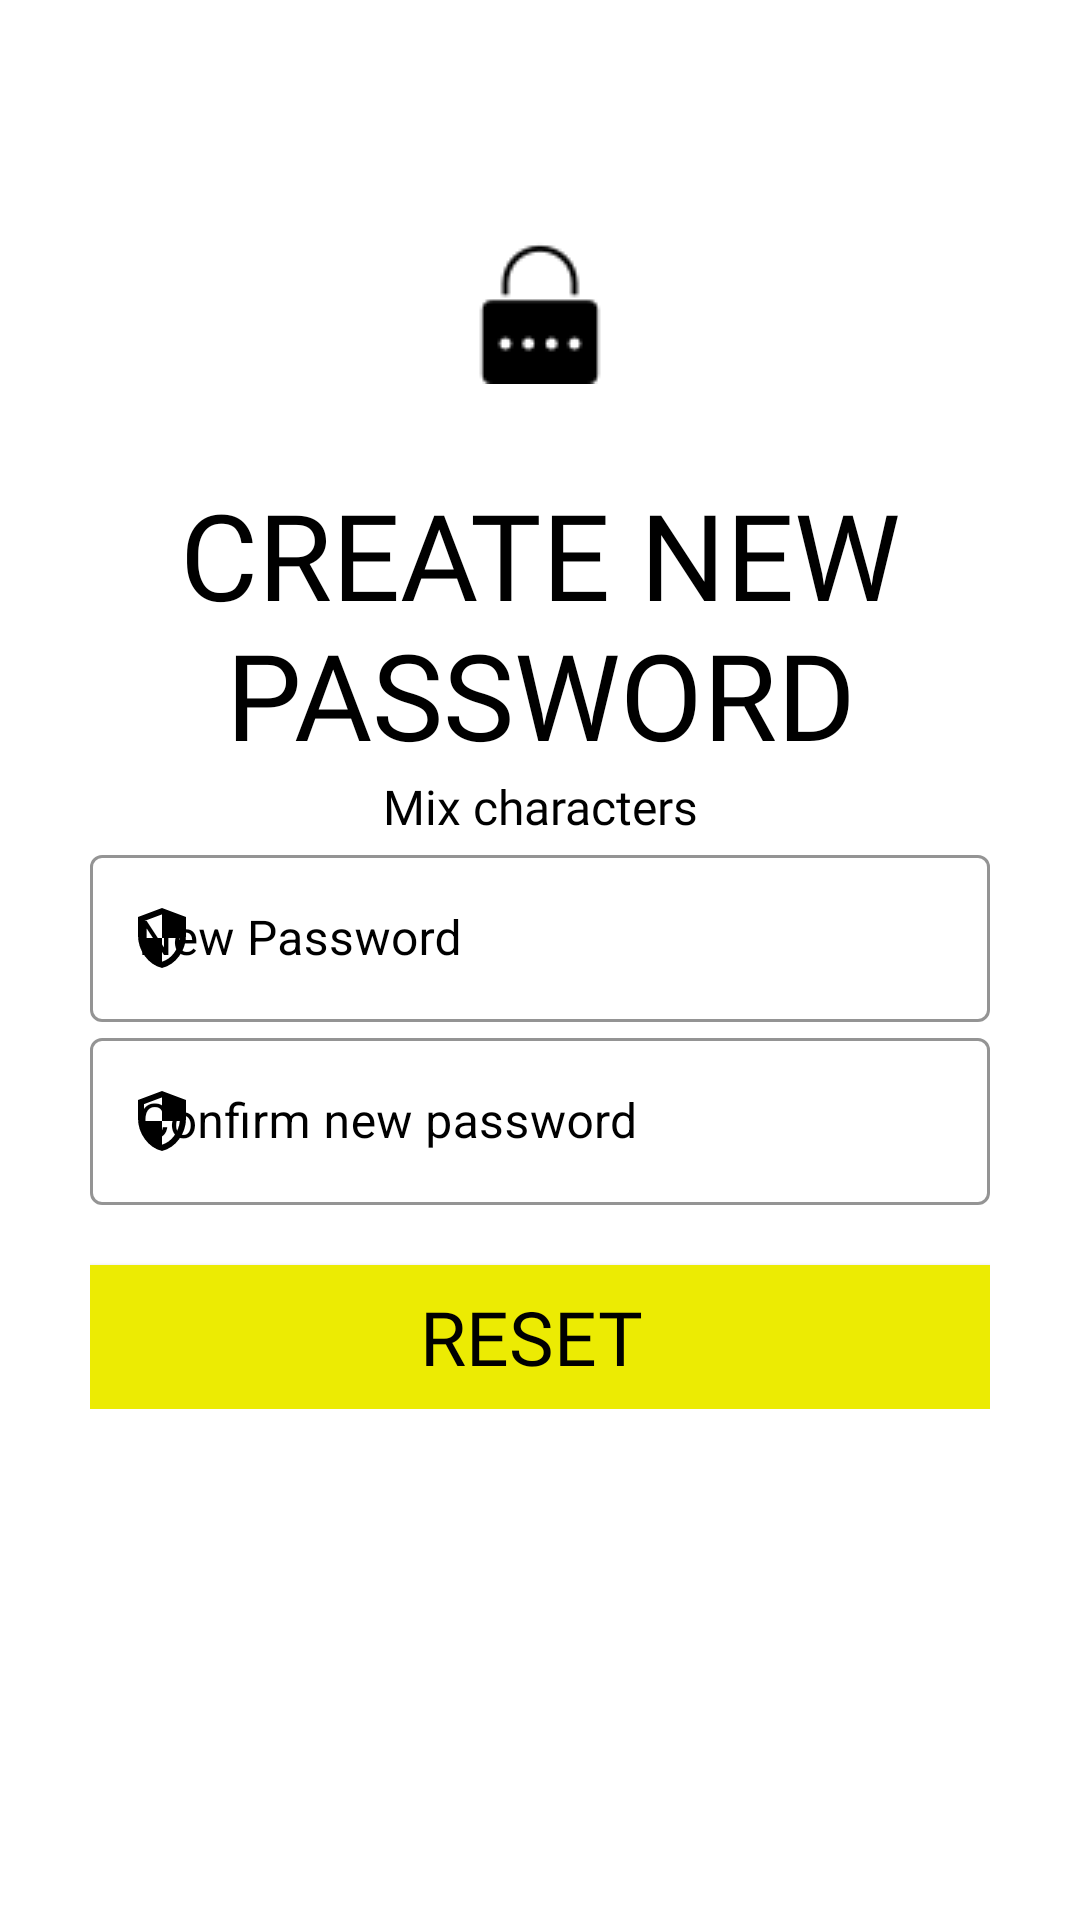

Produce the Android XML layout that renders to this screen, including the resource entries it uses.
<!-- AndroidManifest.xml: application theme Base.Theme.MSIARPA -->
<!-- res/layout/activity_set_new_password.xml -->
<?xml version="1.0" encoding="utf-8"?>
<ScrollView xmlns:android="http://schemas.android.com/apk/res/android"
    xmlns:app="http://schemas.android.com/apk/res-auto"
    xmlns:tools="http://schemas.android.com/tools"
    android:layout_width="match_parent"
    android:background="@color/white"
    android:padding="30dp"
    android:layout_height="match_parent"
    tools:context=".setNewPassword">

    <LinearLayout
        android:layout_width="match_parent"
        android:layout_height="wrap_content"
        android:orientation="vertical">

        <ImageView
            android:layout_width="wrap_content"
            android:layout_height="wrap_content"
            android:src="@drawable/backspace" />


        <ImageView
            android:layout_width="wrap_content"
            android:layout_height="wrap_content"
            android:src="@drawable/locking"
            android:layout_gravity="center"
            android:layout_marginTop="50dp"/>

        <TextView
            android:layout_width="wrap_content"
            android:layout_height="wrap_content"
            android:text="create new password"
            android:fontFamily="@font/montserrat_bold"
            android:textSize="40sp"
            android:textColor="@color/mocublack"
            android:gravity="center"
            android:textAlignment="center"
            android:layout_gravity="center"
            android:textAllCaps="true"
            android:layout_marginTop="30dp"/>


        <TextView
            android:layout_width="wrap_content"
            android:layout_height="wrap_content"
            android:text="Mix characters"
            android:fontFamily="@font/montserrat"
            android:textSize="16sp"
            android:textColor="@color/mocublack"
            android:gravity="center"
            android:textAlignment="center"
            android:layout_gravity="center"
            android:textAllCaps="false"/>


        <com.google.android.material.textfield.TextInputLayout
            style="@style/Widget.MaterialComponents.TextInputLayout.OutlinedBox"
            android:layout_width="match_parent"
            android:layout_height="wrap_content"
            android:hint="New Password"
            android:textColorHint="@color/mocublack"
            app:boxStrokeColor="@color/mocublack"
            app:boxStrokeWidthFocused="2dp"
            app:endIconMode="clear_text"
            app:endIconTint="@color/mocublack"
            app:hintTextColor="@color/mocublack"
            app:startIconDrawable="@drawable/securitypassword"
            app:startIconTint="@color/mocublack">

            <com.google.android.material.textfield.TextInputEditText
                android:id="@+id/resetPassword"
                android:layout_width="match_parent"
                android:layout_height="match_parent"
                android:textColor="@color/mocublack"
                android:inputType="textPassword"/>
        </com.google.android.material.textfield.TextInputLayout>



        <com.google.android.material.textfield.TextInputLayout
            style="@style/Widget.MaterialComponents.TextInputLayout.OutlinedBox"
            android:layout_width="match_parent"
            android:layout_height="wrap_content"
            android:hint="Confirm new password"
            android:textColorHint="@color/mocublack"
            app:boxStrokeColor="@color/mocublack"
            app:boxStrokeWidthFocused="2dp"
            app:endIconMode="clear_text"
            app:endIconTint="@color/mocublack"
            app:hintTextColor="@color/mocublack"
            app:startIconDrawable="@drawable/securitypassword"
            app:startIconTint="@color/mocublack">

            <com.google.android.material.textfield.TextInputEditText
                android:id="@+id/Pre_resetPassword"
                android:layout_width="match_parent"
                android:layout_height="match_parent"
                android:textColor="@color/mocublack"
                android:inputType="textPassword"/>
        </com.google.android.material.textfield.TextInputLayout>

        <androidx.appcompat.widget.AppCompatButton
            android:layout_width="match_parent"
            android:layout_height="wrap_content"
            android:background="@color/mocuyellow"
            android:layout_marginTop="20dp"
            android:text="reset "
            android:textColor="@color/mocublack"
            android:fontFamily="@font/montserrat_bold"
            android:textSize="25sp"/>


    </LinearLayout>

</ScrollView>
<!-- resources referenced by this layout -->
<resources>
  <color name="mocublack">#000000</color>
  <color name="mocuyellow">#eceb03</color>
  <color name="white">#FFFFFFFF</color>
  <!-- drawable locking: png bitmap (drawable, 665 bytes) -->
  <!-- drawable securitypassword (drawable) -->
  <vector xmlns:android="http://schemas.android.com/apk/res/android"
      android:width="24dp"
      android:height="24dp"
      android:viewportWidth="960"
      android:viewportHeight="960"
      android:tint="@color/mocublue">
    <path
        android:fillColor="@color/mocublack"
        android:pathData="M480,880Q341,845 250.5,720.5Q160,596 160,444L160,200L480,80L800,200L800,444Q800,596 709.5,720.5Q619,845 480,880ZM480,796Q577,766 642,677.5Q707,589 718,480L480,480L480,165L240,255L240,444Q240,455 240,462Q240,469 242,480L480,480L480,796Z"/>
  </vector>
  <style name="Base.Theme.MSIARPA" parent="Theme.MaterialComponents.DayNight.NoActionBar">
          
          <item name="colorPrimaryVariant">@color/mocuyellow</item>
          <item name="colorPrimary">@color/mocublack</item>
          <item name="colorOnPrimary">@color/mocudarkblue</item>
  
          <item name="colorSecondaryVariant">@color/night_mode</item>
          <item name="colorSecondary">@color/mocublack</item>
          <item name="colorOnSecondary">#122F0A</item>
      </style>
  <color name="mocublue">#0F70ED</color>
  <color name="mocudarkblue">#28659c</color>
  <color name="night_mode">#6124B1</color>
</resources>
